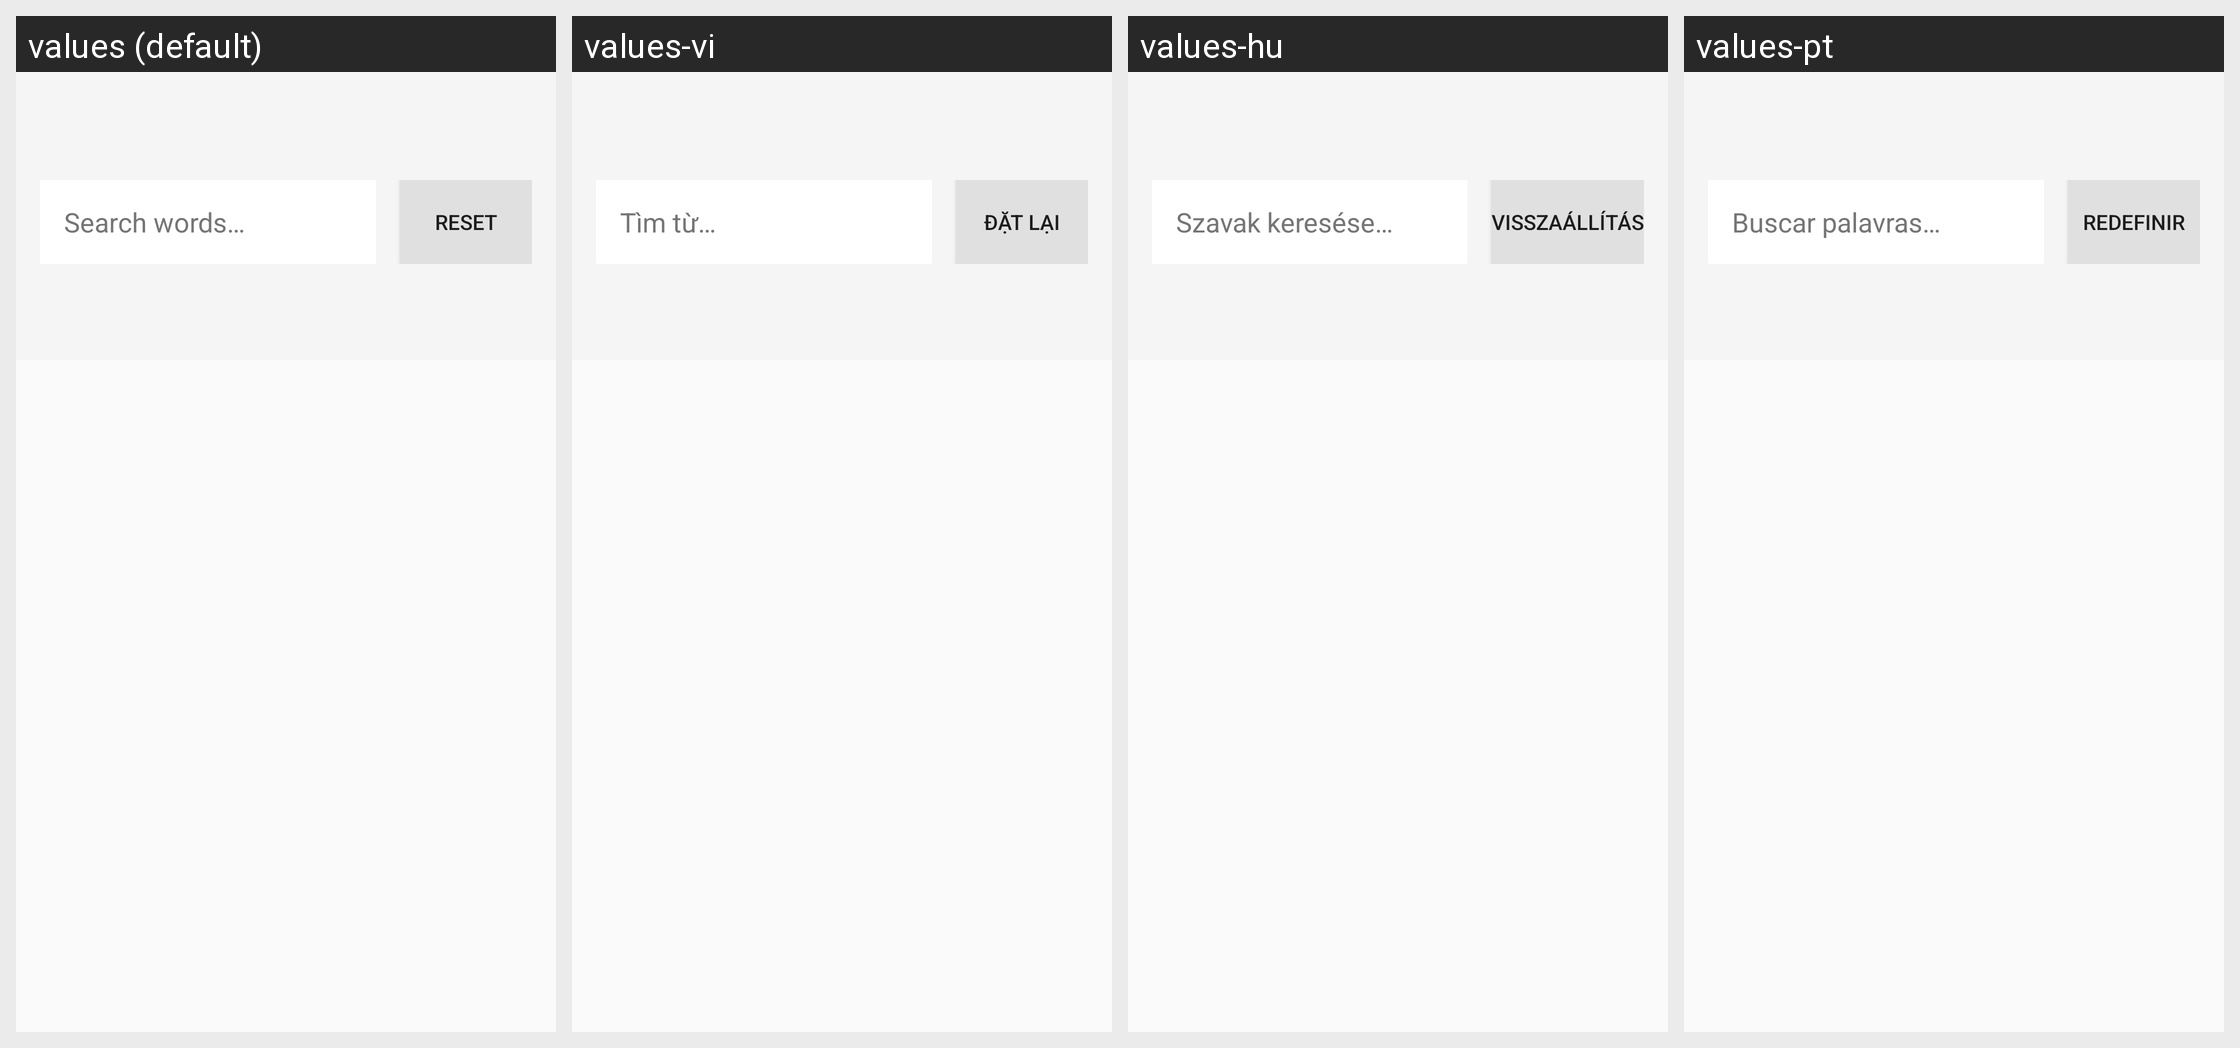

Here is an Android app screen in its default locale and in the app's own translations. Write out the translated-string differences for the strings that appear on this screen.
Android screen res/layout/activity_dictionary_manager.xml rendered under 4 locales, left to right: values (default), values-vi, values-hu, values-pt. Device: Nexus 5 (rendered at 1080×1920; each locale shown at half size, 540×960, under a caption strip naming it); theme settingsTheme.
Other locales in the repository, not shown: values-cs, values-de, values-es, values-fa, values-fil, values-fr, values-in, values-it, values-ja, values-ko, values-lv, values-nl, values-pl, values-ro, values-ru, values-tr, values-uk, values-zh-rCN.
Strings drawn on this screen, with the default value and each locale's value (text and hints the layout hard-codes, and strings that could not be matched under every locale, appear in the picture but are not listed):

dict_search_hint
  values: Search words…
  values-vi: Tìm từ…
  values-hu: Szavak keresése…
  values-pt: Buscar palavras…

dict_reset
  values: Reset
  values-vi: Đặt lại
  values-hu: Visszaállítás
  values-pt: Redefinir
